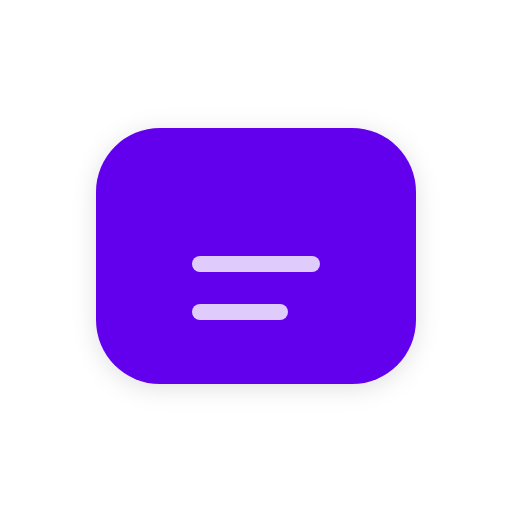
t = 0.00 s
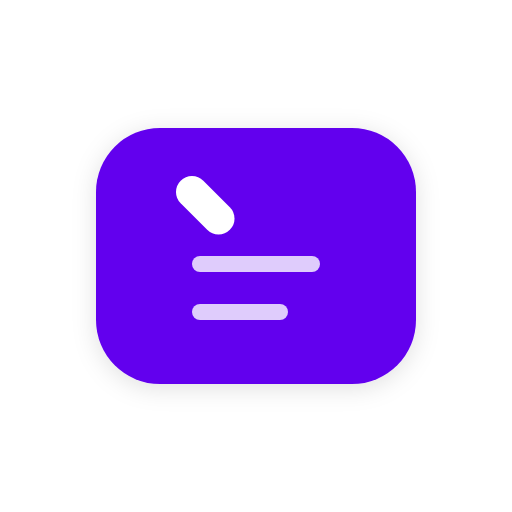
t = 0.20 s
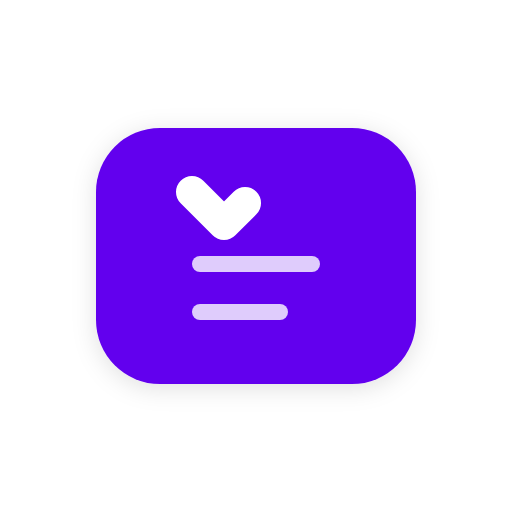
t = 0.40 s
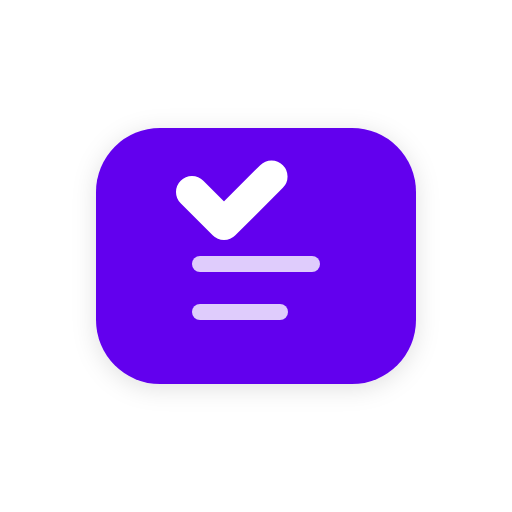
t = 0.60 s
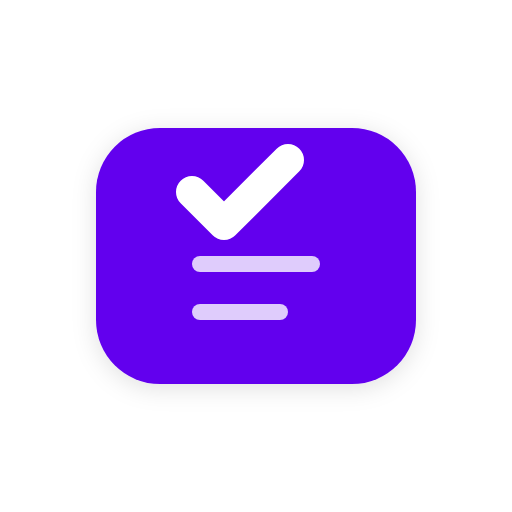
t = 0.80 s

The animated SVG that drew these frames (rendered in a browser with its animation timeline set to each time). Animation: 1 SMIL element (animate=1); one cycle of 0.80 s.

<svg width="1024" height="1024" viewBox="0 0 1024 1024" xmlns="http://www.w3.org/2000/svg">
  <defs>
    <filter id="shadow" x="-20%" y="-20%" width="140%" height="140%">
      <feDropShadow dx="0" dy="8" stdDeviation="24" flood-color="#000000" flood-opacity="0.12"/>
    </filter>
  </defs>
  <rect x="192" y="256" width="640" height="512" rx="128" fill="#6200EE" filter="url(#shadow)" />

  <rect x="384" y="512" width="256" height="32" rx="16" fill="#FFFFFF" opacity="0.8" />
  <rect x="384" y="608" width="192" height="32" rx="16" fill="#FFFFFF" opacity="0.8" />

  <path
    d="M384 384 L448 448 L576 320"
    stroke="#FFFFFF"
    stroke-width="64"
    stroke-linecap="round"
    stroke-linejoin="round"
    fill="none"
    stroke-dasharray="300"
    stroke-dashoffset="300"
  >
    <animate
      attributeName="stroke-dashoffset"
      from="300"
      to="0"
      dur="0.8s"
      fill="freeze"
      easing="ease-out"
    />
  </path>
</svg>